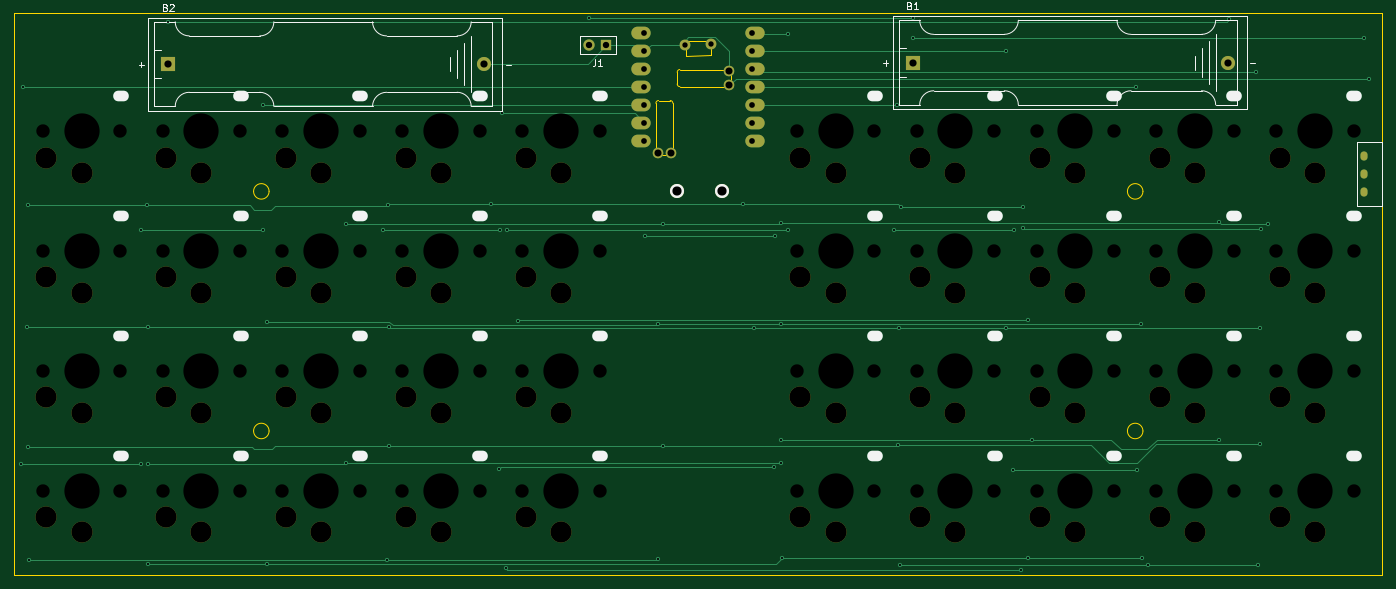
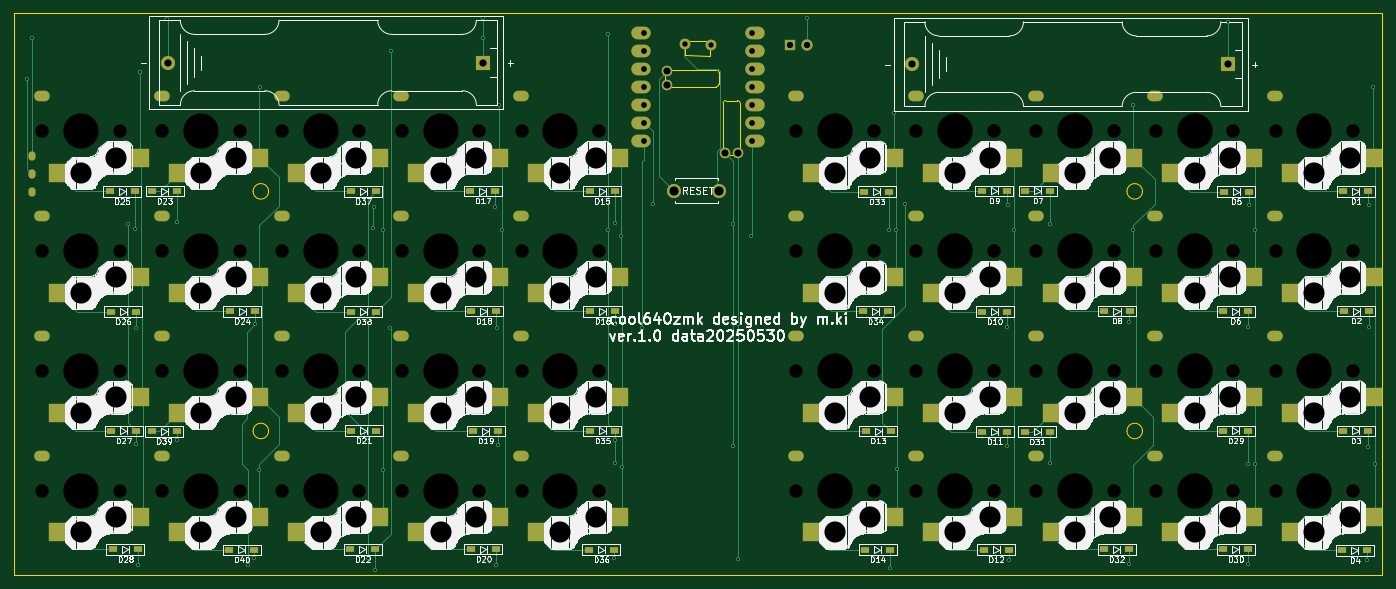
Circuit board: 9 layer files. Board 194.1 x 79.7 mm.
- bottom_copper: cool640zmk-B_Cu.gbr (34534 bytes)
- bottom_mask: cool640zmk-B_Mask.gbr (10529 bytes)
- bottom_silk: cool640zmk-B_Silkscreen.gbr (278955 bytes)
- outline: cool640zmk-Edge_Cuts.gbr (2533 bytes)
- top_copper: cool640zmk-F_Cu.gbr (14111 bytes)
- top_mask: cool640zmk-F_Mask.gbr (4218 bytes)
- top_silk: cool640zmk-F_Silkscreen.gbr (9067 bytes)
- drill: cool640zmk-NPTH.drl (2869 bytes)
- drill: cool640zmk-PTH.drl (4201 bytes)

=== bottom_copper: cool640zmk-B_Cu.gbr (34534 bytes, source omitted) ===
=== bottom_mask: cool640zmk-B_Mask.gbr (10529 bytes, source omitted) ===
=== bottom_silk: cool640zmk-B_Silkscreen.gbr (278955 bytes, source omitted) ===
=== outline: cool640zmk-Edge_Cuts.gbr ===
%TF.GenerationSoftware,KiCad,Pcbnew,8.0.7*%
%TF.CreationDate,2025-05-30T21:54:57+09:00*%
%TF.ProjectId,cool640zmk,636f6f6c-3634-4307-9a6d-6b2e6b696361,rev?*%
%TF.SameCoordinates,Original*%
%TF.FileFunction,Profile,NP*%
%FSLAX46Y46*%
G04 Gerber Fmt 4.6, Leading zero omitted, Abs format (unit mm)*
G04 Created by KiCad (PCBNEW 8.0.7) date 2025-05-30 21:54:57*
%MOMM*%
%LPD*%
G01*
G04 APERTURE LIST*
%TA.AperFunction,Profile*%
%ADD10C,0.050000*%
%TD*%
%TA.AperFunction,Profile*%
%ADD11C,0.120000*%
%TD*%
G04 APERTURE END LIST*
D10*
X26600000Y-8500000D02*
G75*
G02*
X24400000Y-8500000I-1100000J0D01*
G01*
X24400000Y-8500000D02*
G75*
G02*
X26600000Y-8500000I1100000J0D01*
G01*
X26600000Y-42500000D02*
G75*
G02*
X24400000Y-42500000I-1100000J0D01*
G01*
X24400000Y-42500000D02*
G75*
G02*
X26600000Y-42500000I1100000J0D01*
G01*
X150600000Y-42500000D02*
G75*
G02*
X148400000Y-42500000I-1100000J0D01*
G01*
X148400000Y-42500000D02*
G75*
G02*
X150600000Y-42500000I1100000J0D01*
G01*
X-9580000Y16800000D02*
X184520000Y16800000D01*
X184520000Y-62910000D01*
X-9580000Y-62910000D01*
X-9580000Y16800000D01*
X150600000Y-8500000D02*
G75*
G02*
X148400000Y-8500000I-1100000J0D01*
G01*
X148400000Y-8500000D02*
G75*
G02*
X150600000Y-8500000I1100000J0D01*
G01*
D11*
%TO.C,U1*%
X81484753Y-2591953D02*
X81484753Y4009000D01*
X81865753Y4389247D02*
X83516753Y4389247D01*
X83211953Y-3277753D02*
X82170553Y-3277753D01*
X83901000Y4009000D02*
X83897753Y-2591953D01*
X84510753Y6745753D02*
X84510753Y8396753D01*
X84879493Y8789370D02*
X91491953Y8777753D01*
X85668871Y12843850D02*
X89250000Y12872268D01*
X85719435Y10765791D02*
X85722410Y11819122D01*
X85719435Y10765791D02*
X89300564Y10794209D01*
X89300564Y10794209D02*
X89303539Y11847540D01*
X91491953Y6364753D02*
X84891000Y6359000D01*
X92177753Y8091953D02*
X92177753Y7050553D01*
X81484753Y4009000D02*
G75*
G02*
X81865753Y4389997I380867J130D01*
G01*
X81484753Y-2591953D02*
G75*
G02*
X82170546Y-3277749I247747J-438047D01*
G01*
X83211953Y-3277753D02*
G75*
G02*
X83897753Y-2591953I438047J247753D01*
G01*
X83520000Y4390000D02*
G75*
G02*
X83901000Y4009000I0J-381000D01*
G01*
X84510753Y8396753D02*
G75*
G02*
X84879493Y8789371I378647J13847D01*
G01*
X84891000Y6359000D02*
G75*
G02*
X84510000Y6740000I0J381000D01*
G01*
X85668871Y12843850D02*
G75*
G02*
X85722410Y11819122I-166461J-522460D01*
G01*
X89303539Y11847540D02*
G75*
G02*
X89250000Y12872268I166461J522460D01*
G01*
X91491953Y6364753D02*
G75*
G02*
X92177753Y7050553I438047J247753D01*
G01*
X92177753Y8091953D02*
G75*
G02*
X91491953Y8777753I-247753J438047D01*
G01*
%TD*%
M02*

=== top_copper: cool640zmk-F_Cu.gbr (14111 bytes, source omitted) ===
=== top_mask: cool640zmk-F_Mask.gbr ===
%TF.GenerationSoftware,KiCad,Pcbnew,8.0.7*%
%TF.CreationDate,2025-05-30T21:54:57+09:00*%
%TF.ProjectId,cool640zmk,636f6f6c-3634-4307-9a6d-6b2e6b696361,rev?*%
%TF.SameCoordinates,Original*%
%TF.FileFunction,Soldermask,Top*%
%TF.FilePolarity,Negative*%
%FSLAX46Y46*%
G04 Gerber Fmt 4.6, Leading zero omitted, Abs format (unit mm)*
G04 Created by KiCad (PCBNEW 8.0.7) date 2025-05-30 21:54:57*
%MOMM*%
%LPD*%
G01*
G04 APERTURE LIST*
%ADD10C,3.000000*%
%ADD11R,1.600000X1.600000*%
%ADD12C,1.600000*%
%ADD13R,2.000000X2.000000*%
%ADD14C,2.000000*%
%ADD15O,1.000000X1.300000*%
%ADD16O,2.750000X1.800000*%
%ADD17C,1.500000*%
%ADD18C,1.524000*%
G04 APERTURE END LIST*
D10*
%TO.C,SW40*%
X153000000Y-54700000D03*
X158000000Y-56900000D03*
%TD*%
%TO.C,SW28*%
X170000000Y-54700000D03*
X175000000Y-56900000D03*
%TD*%
%TO.C,SW12*%
X46000000Y-54700000D03*
X51000000Y-56900000D03*
%TD*%
%TO.C,SW14*%
X63000000Y-54700000D03*
X68000000Y-56900000D03*
%TD*%
%TO.C,SW2*%
X-5000000Y-20700000D03*
X0Y-22900000D03*
%TD*%
%TO.C,SW4*%
X-5000000Y-54700000D03*
X0Y-56900000D03*
%TD*%
%TO.C,SW10*%
X46000000Y-20700000D03*
X51000000Y-22900000D03*
%TD*%
D11*
%TO.C,J1*%
X74470000Y12240000D03*
D12*
X71950000Y12240000D03*
%TD*%
D13*
%TO.C,B1*%
X117920000Y9780000D03*
D14*
X162720000Y9780000D03*
%TD*%
D10*
%TO.C,SW11*%
X46000000Y-37700000D03*
X51000000Y-39900000D03*
%TD*%
%TO.C,SW5*%
X12000000Y-3700000D03*
X17000000Y-5900000D03*
%TD*%
%TO.C,SW38*%
X136000000Y-20700000D03*
X141000000Y-22900000D03*
%TD*%
%TO.C,SW31*%
X29000000Y-37700000D03*
X34000000Y-39900000D03*
%TD*%
%TO.C,SW30*%
X12000000Y-54700000D03*
X17000000Y-56900000D03*
%TD*%
%TO.C,SW16*%
X102000000Y-20700000D03*
X107000000Y-22900000D03*
%TD*%
D13*
%TO.C,B2*%
X12280000Y9560000D03*
D14*
X57080000Y9560000D03*
%TD*%
D10*
%TO.C,SW35*%
X102000000Y-37700000D03*
X107000000Y-39900000D03*
%TD*%
%TO.C,SW20*%
X119000000Y-54700000D03*
X124000000Y-56900000D03*
%TD*%
%TO.C,SW33*%
X63000000Y-3700000D03*
X68000000Y-5900000D03*
%TD*%
%TO.C,SW8*%
X29000000Y-20700000D03*
X34000000Y-22900000D03*
%TD*%
%TO.C,SW6*%
X12000000Y-20700000D03*
X17000000Y-22900000D03*
%TD*%
%TO.C,SW18*%
X119000000Y-20700000D03*
X124000000Y-22900000D03*
%TD*%
%TO.C,SW7*%
X29000000Y-3700000D03*
X34000000Y-5900000D03*
%TD*%
%TO.C,SW36*%
X102000000Y-54700000D03*
X107000000Y-56900000D03*
%TD*%
%TO.C,SW17*%
X119000000Y-3700000D03*
X124000000Y-5900000D03*
%TD*%
%TO.C,SW19*%
X119000000Y-37700000D03*
X124000000Y-39900000D03*
%TD*%
%TO.C,SW29*%
X12000000Y-37700000D03*
X17000000Y-39900000D03*
%TD*%
%TO.C,SW25*%
X170000000Y-3700000D03*
X175000000Y-5900000D03*
%TD*%
%TO.C,SW24*%
X153000000Y-20700000D03*
X158000000Y-22900000D03*
%TD*%
%TO.C,SW1*%
X-5000000Y-3700000D03*
X0Y-5900000D03*
%TD*%
%TO.C,SW26*%
X170000000Y-20700000D03*
X175000000Y-22900000D03*
%TD*%
%TO.C,SW23*%
X153000000Y-3700000D03*
X158000000Y-5900000D03*
%TD*%
%TO.C,SW3*%
X-5000000Y-37700000D03*
X0Y-39900000D03*
%TD*%
%TO.C,SW39*%
X153000000Y-37700000D03*
X158000000Y-39900000D03*
%TD*%
D14*
%TO.C,SW46*%
X84430000Y-8380000D03*
X90930000Y-8380000D03*
%TD*%
D10*
%TO.C,SW13*%
X63000000Y-37700000D03*
X68000000Y-39900000D03*
%TD*%
%TO.C,SW27*%
X170000000Y-37700000D03*
X175000000Y-39900000D03*
%TD*%
%TO.C,SW34*%
X63000000Y-20700000D03*
X68000000Y-22900000D03*
%TD*%
D15*
%TO.C,SW45*%
X181960000Y-3540000D03*
X181960000Y-6040000D03*
X181960000Y-8540000D03*
%TD*%
D10*
%TO.C,SW32*%
X29000000Y-54700000D03*
X34000000Y-56900000D03*
%TD*%
%TO.C,SW22*%
X136000000Y-54700000D03*
X141000000Y-56900000D03*
%TD*%
%TO.C,SW15*%
X102000000Y-3700000D03*
X107000000Y-5900000D03*
%TD*%
%TO.C,SW37*%
X136000000Y-3700000D03*
X141000000Y-5900000D03*
%TD*%
%TO.C,SW21*%
X136000000Y-37700000D03*
X141000000Y-39900000D03*
%TD*%
%TO.C,SW9*%
X46000000Y-3700000D03*
X51000000Y-5900000D03*
%TD*%
D16*
%TO.C,U1*%
X95590000Y13920000D03*
X95590000Y11380000D03*
X95590000Y8840000D03*
X95590000Y6300000D03*
X95590000Y3760000D03*
X95590000Y1220000D03*
X95590000Y-1320000D03*
X79350000Y-1320000D03*
X79350000Y1220000D03*
X79350000Y3760000D03*
X79350000Y6300000D03*
X79350000Y8840000D03*
X79350000Y11380000D03*
X79350000Y13920000D03*
D17*
X83634600Y-3012000D03*
X81755000Y-3012000D03*
X91915000Y6617000D03*
X91915000Y8522000D03*
D18*
X89350000Y12370000D03*
X85630000Y12310000D03*
%TD*%
M02*

=== top_silk: cool640zmk-F_Silkscreen.gbr (9067 bytes, source omitted) ===
=== drill: cool640zmk-NPTH.drl ===
M48
; DRILL file {KiCad 8.0.7} date 2025-05-30T21:55:03+0900
; FORMAT={-:-/ absolute / metric / decimal}
; #@! TF.CreationDate,2025-05-30T21:55:03+09:00
; #@! TF.GenerationSoftware,Kicad,Pcbnew,8.0.7
; #@! TF.FileFunction,NonPlated,1,2,NPTH
FMAT,2
METRIC
; #@! TA.AperFunction,NonPlated,NPTH,ComponentDrill
T1C1.900
; #@! TA.AperFunction,NonPlated,NPTH,ComponentDrill
T2C3.000
; #@! TA.AperFunction,NonPlated,NPTH,ComponentDrill
T3C5.000
%
G90
G05
T1
X-5.5Y0.0
X-5.5Y-17.0
X-5.5Y-34.0
X-5.5Y-51.0
X5.5Y0.0
X5.5Y-17.0
X5.5Y-34.0
X5.5Y-51.0
X11.5Y0.0
X11.5Y-17.0
X11.5Y-34.0
X11.5Y-51.0
X22.5Y0.0
X22.5Y-17.0
X22.5Y-34.0
X22.5Y-51.0
X28.5Y0.0
X28.5Y-17.0
X28.5Y-34.0
X28.5Y-51.0
X39.5Y0.0
X39.5Y-17.0
X39.5Y-34.0
X39.5Y-51.0
X45.5Y0.0
X45.5Y-17.0
X45.5Y-34.0
X45.5Y-51.0
X56.5Y0.0
X56.5Y-17.0
X56.5Y-34.0
X56.5Y-51.0
X62.5Y0.0
X62.5Y-17.0
X62.5Y-34.0
X62.5Y-51.0
X73.5Y0.0
X73.5Y-17.0
X73.5Y-34.0
X73.5Y-51.0
X101.5Y0.0
X101.5Y-17.0
X101.5Y-34.0
X101.5Y-51.0
X112.5Y0.0
X112.5Y-17.0
X112.5Y-34.0
X112.5Y-51.0
X118.5Y0.0
X118.5Y-17.0
X118.5Y-34.0
X118.5Y-51.0
X129.5Y0.0
X129.5Y-17.0
X129.5Y-34.0
X129.5Y-51.0
X135.5Y0.0
X135.5Y-17.0
X135.5Y-34.0
X135.5Y-51.0
X146.5Y0.0
X146.5Y-17.0
X146.5Y-34.0
X146.5Y-51.0
X152.5Y0.0
X152.5Y-17.0
X152.5Y-34.0
X152.5Y-51.0
X163.5Y0.0
X163.5Y-17.0
X163.5Y-34.0
X163.5Y-51.0
X169.5Y0.0
X169.5Y-17.0
X169.5Y-34.0
X169.5Y-51.0
X180.5Y0.0
X180.5Y-17.0
X180.5Y-34.0
X180.5Y-51.0
T2
X-5.0Y-3.7
X-5.0Y-20.7
X-5.0Y-37.7
X-5.0Y-54.7
X0.0Y-5.9
X0.0Y-22.9
X0.0Y-39.9
X0.0Y-56.9
X12.0Y-3.7
X12.0Y-20.7
X12.0Y-37.7
X12.0Y-54.7
X17.0Y-5.9
X17.0Y-22.9
X17.0Y-39.9
X17.0Y-56.9
X29.0Y-3.7
X29.0Y-20.7
X29.0Y-37.7
X29.0Y-54.7
X34.0Y-5.9
X34.0Y-22.9
X34.0Y-39.9
X34.0Y-56.9
X46.0Y-3.7
X46.0Y-20.7
X46.0Y-37.7
X46.0Y-54.7
X51.0Y-5.9
X51.0Y-22.9
X51.0Y-39.9
X51.0Y-56.9
X63.0Y-3.7
X63.0Y-20.7
X63.0Y-37.7
X63.0Y-54.7
X68.0Y-5.9
X68.0Y-22.9
X68.0Y-39.9
X68.0Y-56.9
X102.0Y-3.7
X102.0Y-20.7
X102.0Y-37.7
X102.0Y-54.7
X107.0Y-5.9
X107.0Y-22.9
X107.0Y-39.9
X107.0Y-56.9
X119.0Y-3.7
X119.0Y-20.7
X119.0Y-37.7
X119.0Y-54.7
X124.0Y-5.9
X124.0Y-22.9
X124.0Y-39.9
X124.0Y-56.9
X136.0Y-3.7
X136.0Y-20.7
X136.0Y-37.7
X136.0Y-54.7
X141.0Y-5.9
X141.0Y-22.9
X141.0Y-39.9
X141.0Y-56.9
X153.0Y-3.7
X153.0Y-20.7
X153.0Y-37.7
X153.0Y-54.7
X158.0Y-5.9
X158.0Y-22.9
X158.0Y-39.9
X158.0Y-56.9
X170.0Y-3.7
X170.0Y-20.7
X170.0Y-37.7
X170.0Y-54.7
X175.0Y-5.9
X175.0Y-22.9
X175.0Y-39.9
X175.0Y-56.9
T3
X0.0Y0.0
X0.0Y-17.0
X0.0Y-34.0
X0.0Y-51.0
X17.0Y0.0
X17.0Y-17.0
X17.0Y-34.0
X17.0Y-51.0
X34.0Y0.0
X34.0Y-17.0
X34.0Y-34.0
X34.0Y-51.0
X51.0Y0.0
X51.0Y-17.0
X51.0Y-34.0
X51.0Y-51.0
X68.0Y0.0
X68.0Y-17.0
X68.0Y-34.0
X68.0Y-51.0
X107.0Y0.0
X107.0Y-17.0
X107.0Y-34.0
X107.0Y-51.0
X124.0Y0.0
X124.0Y-17.0
X124.0Y-34.0
X124.0Y-51.0
X141.0Y0.0
X141.0Y-17.0
X141.0Y-34.0
X141.0Y-51.0
X158.0Y0.0
X158.0Y-17.0
X158.0Y-34.0
X158.0Y-51.0
X175.0Y0.0
X175.0Y-17.0
X175.0Y-34.0
X175.0Y-51.0
M30

=== drill: cool640zmk-PTH.drl ===
M48
; DRILL file {KiCad 8.0.7} date 2025-05-30T21:55:03+0900
; FORMAT={-:-/ absolute / metric / decimal}
; #@! TF.CreationDate,2025-05-30T21:55:03+09:00
; #@! TF.GenerationSoftware,Kicad,Pcbnew,8.0.7
; #@! TF.FileFunction,Plated,1,2,PTH
FMAT,2
METRIC
; #@! TA.AperFunction,Plated,PTH,ViaDrill
T1C0.300
; #@! TA.AperFunction,Plated,PTH,ComponentDrill
T2C0.500
; #@! TA.AperFunction,Plated,PTH,ComponentDrill
T3C0.762
; #@! TA.AperFunction,Plated,PTH,ComponentDrill
T4C0.800
; #@! TA.AperFunction,Plated,PTH,ComponentDrill
T5C0.813
; #@! TA.AperFunction,Plated,PTH,ComponentDrill
T6C0.900
; #@! TA.AperFunction,Plated,PTH,ComponentDrill
T7C1.000
; #@! TA.AperFunction,Plated,PTH,ComponentDrill
T8C1.020
; #@! TA.AperFunction,Plated,PTH,ComponentDrill
T9C1.300
%
G90
G05
T1
X-8.625Y-47.15
X-8.3Y6.33
X-7.76Y-27.72
X-7.68Y-10.5
X-7.64Y-44.72
X-7.5Y-60.76
X8.365Y-13.95
X8.455Y-47.18
X9.33Y-10.5
X9.39Y-61.36
X9.4Y-47.17
X9.45Y-27.72
X12.27Y15.54
X25.67Y3.81
X25.7Y-13.94
X26.24Y-27.01
X26.27Y-61.36
X37.46Y-13.08
X37.57Y-47.1
X42.695Y-13.91
X43.38Y-60.76
X43.54Y-10.48
X43.55Y-27.73
X43.57Y-44.59
X58.06Y-10.36
X59.165Y-47.94
X59.355Y-13.94
X59.7Y2.61
X60.22Y-61.96
X60.36Y-13.96
X61.91Y-26.89
X71.98Y16.15
X79.89Y-14.88
X81.72Y-60.7
X81.755Y-27.35
X82.43Y-44.59
X82.48Y-13.08
X93.88Y-10.36
X95.35Y-27.95
X98.305Y-47.64
X98.325Y-14.86
X99.2Y-27.35
X99.23Y-43.74
X99.23Y-47.0
X99.28Y-13.05
X99.38Y-60.56
X100.27Y13.84
X100.3Y-13.99
X115.265Y-13.99
X115.69Y3.81
X115.83Y-44.47
X116.04Y-27.95
X116.13Y-61.53
X116.23Y-10.77
X117.92Y13.29
X117.93Y16.13
X131.1Y11.48
X131.11Y-27.95
X132.165Y-48.03
X132.235Y-14.03
X133.27Y-62.16
X133.51Y-10.77
X133.54Y-13.73
X134.31Y-26.725
X134.31Y-60.56
X134.91Y-43.74
X149.65Y6.34
X149.7Y-48.04
X150.34Y-27.35
X150.42Y-60.56
X151.38Y-61.56
X161.45Y-12.9
X161.46Y-43.76
X162.83Y15.89
X166.68Y8.43
X166.87Y-61.56
X167.23Y-44.38
X167.28Y-27.93
X167.32Y-13.77
X168.31Y-13.15
X181.96Y13.22
X182.71Y7.45
T3
X85.63Y12.31
X89.35Y12.37
T5
X79.85Y13.92
X79.85Y11.38
X79.85Y8.84
X79.85Y6.3
X79.85Y3.76
X79.85Y1.22
X79.85Y-1.32
X95.09Y13.92
X95.09Y11.38
X95.09Y8.84
X95.09Y6.3
X95.09Y3.76
X95.09Y1.22
X95.09Y-1.32
T6
X71.95Y12.24
X74.47Y12.24
T7
X81.755Y-3.012
X83.635Y-3.012
X91.915Y8.522
X91.915Y6.617
T8
X12.28Y9.56
X57.08Y9.56
X117.92Y9.78
X162.72Y9.78
T9
X84.43Y-8.38
X90.93Y-8.38
T2
G00X181.96Y-3.39
M15
G01X181.96Y-3.69
M16
G05
G00X181.96Y-5.89
M15
G01X181.96Y-6.19
M16
G05
G00X181.96Y-8.39
M15
G01X181.96Y-8.69
M16
G05
T4
G00X5.65Y5.0
M15
G01X5.45Y5.0
M16
G05
G00X5.65Y-12.0
M15
G01X5.45Y-12.0
M16
G05
G00X5.65Y-29.0
M15
G01X5.45Y-29.0
M16
G05
G00X5.65Y-46.0
M15
G01X5.45Y-46.0
M16
G05
G00X22.65Y5.0
M15
G01X22.45Y5.0
M16
G05
G00X22.65Y-12.0
M15
G01X22.45Y-12.0
M16
G05
G00X22.65Y-29.0
M15
G01X22.45Y-29.0
M16
G05
G00X22.65Y-46.0
M15
G01X22.45Y-46.0
M16
G05
G00X39.65Y5.0
M15
G01X39.45Y5.0
M16
G05
G00X39.65Y-12.0
M15
G01X39.45Y-12.0
M16
G05
G00X39.65Y-29.0
M15
G01X39.45Y-29.0
M16
G05
G00X39.65Y-46.0
M15
G01X39.45Y-46.0
M16
G05
G00X56.65Y5.0
M15
G01X56.45Y5.0
M16
G05
G00X56.65Y-12.0
M15
G01X56.45Y-12.0
M16
G05
G00X56.65Y-29.0
M15
G01X56.45Y-29.0
M16
G05
G00X56.65Y-46.0
M15
G01X56.45Y-46.0
M16
G05
G00X73.65Y5.0
M15
G01X73.45Y5.0
M16
G05
G00X73.65Y-12.0
M15
G01X73.45Y-12.0
M16
G05
G00X73.65Y-29.0
M15
G01X73.45Y-29.0
M16
G05
G00X73.65Y-46.0
M15
G01X73.45Y-46.0
M16
G05
G00X112.65Y5.0
M15
G01X112.45Y5.0
M16
G05
G00X112.65Y-12.0
M15
G01X112.45Y-12.0
M16
G05
G00X112.65Y-29.0
M15
G01X112.45Y-29.0
M16
G05
G00X112.65Y-46.0
M15
G01X112.45Y-46.0
M16
G05
G00X129.65Y5.0
M15
G01X129.45Y5.0
M16
G05
G00X129.65Y-12.0
M15
G01X129.45Y-12.0
M16
G05
G00X129.65Y-29.0
M15
G01X129.45Y-29.0
M16
G05
G00X129.65Y-46.0
M15
G01X129.45Y-46.0
M16
G05
G00X146.65Y5.0
M15
G01X146.45Y5.0
M16
G05
G00X146.65Y-12.0
M15
G01X146.45Y-12.0
M16
G05
G00X146.65Y-29.0
M15
G01X146.45Y-29.0
M16
G05
G00X146.65Y-46.0
M15
G01X146.45Y-46.0
M16
G05
G00X163.65Y5.0
M15
G01X163.45Y5.0
M16
G05
G00X163.65Y-12.0
M15
G01X163.45Y-12.0
M16
G05
G00X163.65Y-29.0
M15
G01X163.45Y-29.0
M16
G05
G00X163.65Y-46.0
M15
G01X163.45Y-46.0
M16
G05
G00X180.65Y5.0
M15
G01X180.45Y5.0
M16
G05
G00X180.65Y-12.0
M15
G01X180.45Y-12.0
M16
G05
G00X180.65Y-29.0
M15
G01X180.45Y-29.0
M16
G05
G00X180.65Y-46.0
M15
G01X180.45Y-46.0
M16
G05
M30

